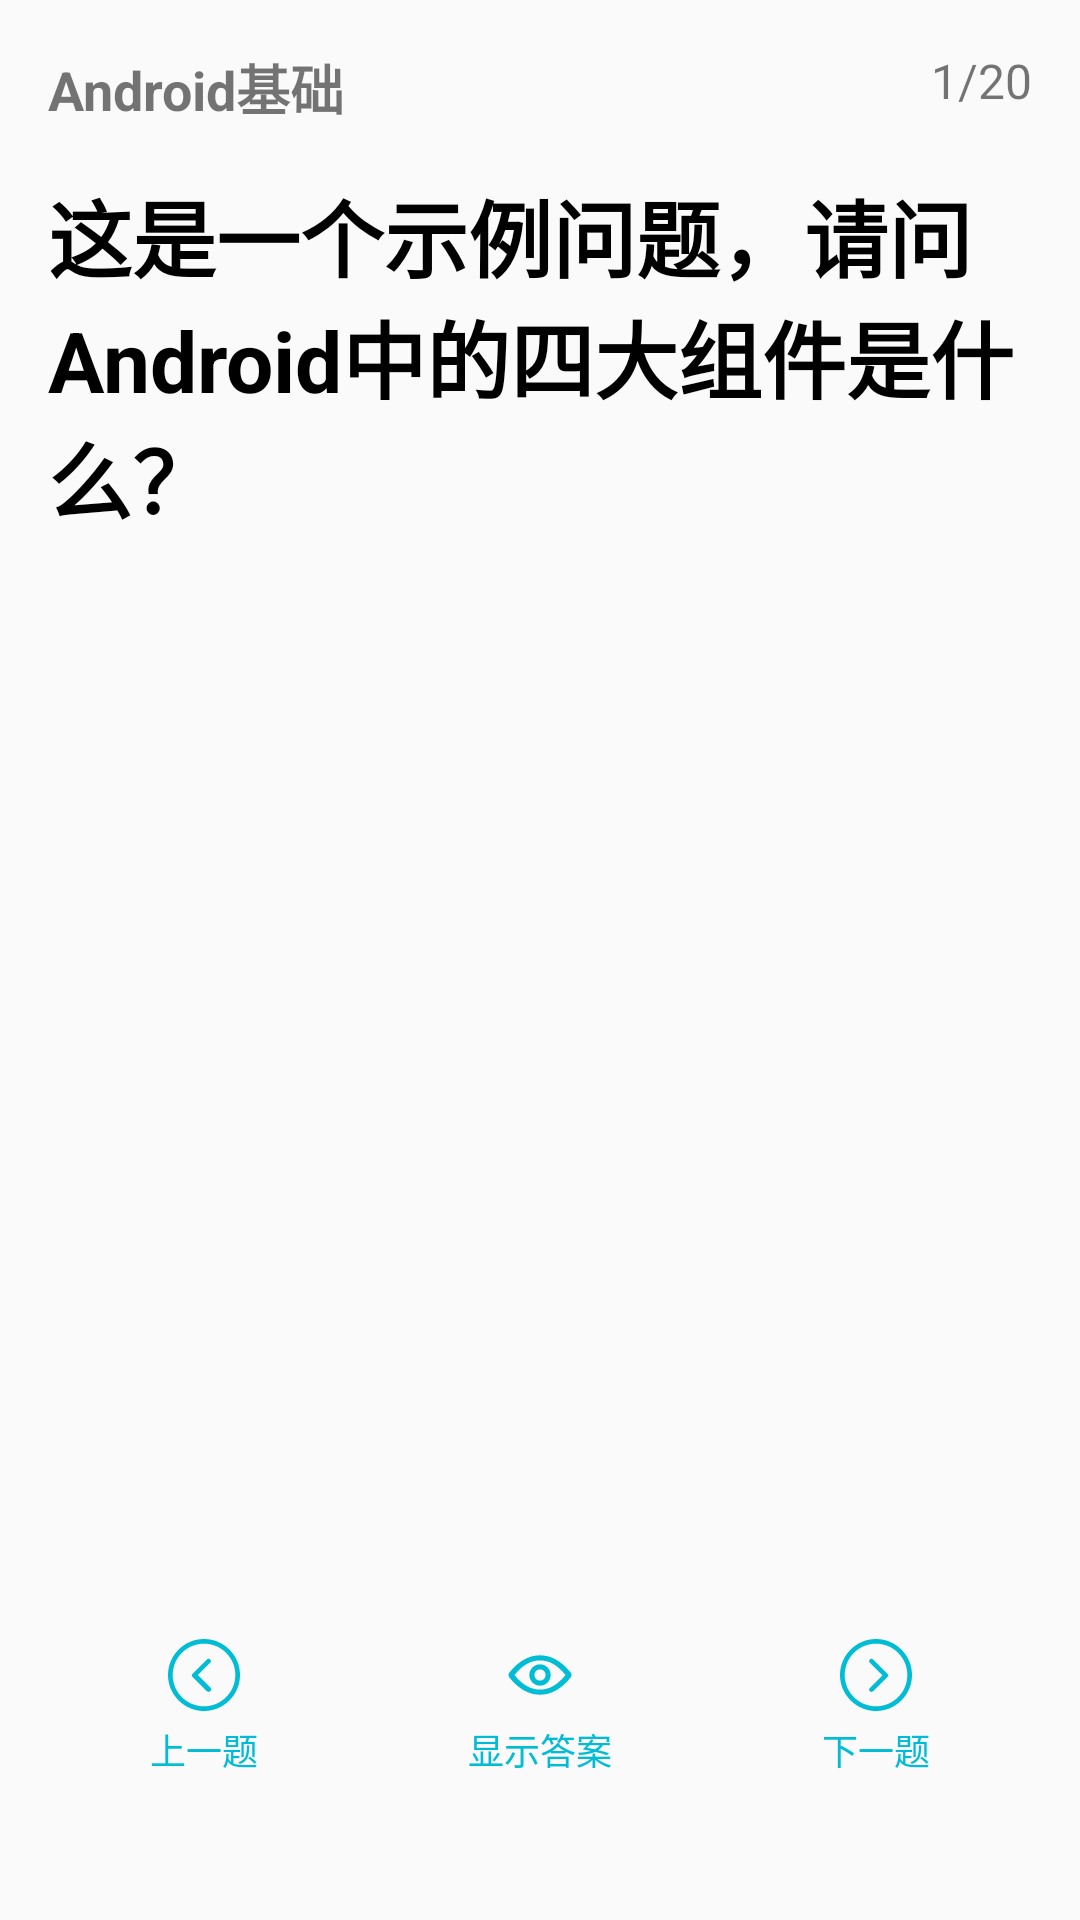

Android layout source for this screen:
<!-- AndroidManifest.xml: application theme Theme.AndroidChopper -->
<!-- res/layout/fragment_question.xml -->
<?xml version="1.0" encoding="utf-8"?>
<androidx.constraintlayout.widget.ConstraintLayout xmlns:android="http://schemas.android.com/apk/res/android"
    xmlns:app="http://schemas.android.com/apk/res-auto"
    xmlns:tools="http://schemas.android.com/tools"
    android:layout_width="match_parent"
    android:layout_height="match_parent"
    android:padding="16dp"
    tools:context=".presentation.view.QuestionFragment">

    
    <TextView
        android:id="@+id/chapterTitle"
        android:layout_width="wrap_content"
        android:layout_height="wrap_content"
        android:text="Android基础"
        android:textSize="18sp"
        android:textStyle="bold"
        app:layout_constraintStart_toStartOf="parent"
        app:layout_constraintTop_toTopOf="parent" />

    <TextView
        android:id="@+id/pageIndicator"
        android:layout_width="wrap_content"
        android:layout_height="wrap_content"
        android:text="1/20"
        android:textSize="16sp"
        app:layout_constraintEnd_toEndOf="parent"
        app:layout_constraintTop_toTopOf="parent" />

    
    <ScrollView
        android:id="@+id/questionScrollView"
        android:layout_width="0dp"
        android:layout_height="wrap_content"
        android:layout_marginTop="16dp"
        app:layout_constraintEnd_toEndOf="parent"
        app:layout_constraintStart_toStartOf="parent"
        app:layout_constraintTop_toBottomOf="@id/chapterTitle">

        <TextView
            android:id="@+id/questionText"
            android:layout_width="match_parent"
            android:layout_height="wrap_content"
            android:text="这是一个示例问题，请问Android中的四大组件是什么？"
            android:autoSizeMaxTextSize="30dp"
            android:autoSizeMinTextSize="16sp"
            android:textColor="@color/black"
            android:textStyle="bold"
            android:textSize="28sp" />

    </ScrollView>


    
    <LinearLayout
        android:id="@+id/answerContainer"
        android:layout_width="0dp"
        android:layout_height="wrap_content"
        android:layout_marginTop="16dp"
        android:orientation="vertical"
        android:visibility="invisible"
        app:layout_constraintBottom_toTopOf="@+id/buttonContainer"
        app:layout_constraintEnd_toEndOf="parent"
        app:layout_constraintStart_toStartOf="parent"
        app:layout_constraintTop_toBottomOf="@id/questionScrollView">

        <TextView
            android:layout_width="wrap_content"
            android:layout_height="wrap_content"
            android:text="答案："
            android:textSize="16sp"
            android:textStyle="bold" />

        <ScrollView
            android:layout_width="match_parent"
            android:layout_height="wrap_content"
            android:layout_marginTop="8dp">

            <TextView
                android:id="@+id/answerText"
                android:layout_width="match_parent"
                android:layout_height="wrap_content"
                android:text="Android的四大组件是Activity、Service、BroadcastReceiver和ContentProvider。"
                android:textSize="16sp" />
        </ScrollView>

        
        <TextView
            android:id="@+id/answerStatus"
            android:layout_width="wrap_content"
            android:layout_height="wrap_content"
            android:layout_marginTop="8dp"
            android:text="回答正确"
            android:textColor="#008000"
            android:textSize="16sp"
            android:textStyle="bold"
            android:visibility="gone" />
    </LinearLayout>

    
    <LinearLayout
        android:id="@+id/buttonContainer"
        android:layout_width="0dp"
        android:layout_height="wrap_content"
        android:layout_marginBottom="16dp"
        android:orientation="horizontal"
        android:weightSum="3"
        android:paddingVertical="8dp"
        app:layout_constraintEnd_toEndOf="parent"
        app:layout_constraintStart_toStartOf="parent"
        app:layout_constraintBottom_toBottomOf="parent">

        
        <LinearLayout
            android:id="@+id/prevButton"
            android:layout_width="0dp"
            android:layout_height="wrap_content"
            android:layout_weight="1"
            android:orientation="vertical"
            android:gravity="center"
            android:padding="8dp"
            android:clickable="true"
            android:foreground="?attr/selectableItemBackgroundBorderless">

            <ImageView
                android:layout_width="24dp"
                android:layout_height="24dp"
                android:src="@drawable/ic_prev" />

            <TextView
                android:layout_width="wrap_content"
                android:layout_height="wrap_content"
                android:text="上一题"
                android:textColor="@color/primary_text"
                android:textSize="12sp"
                android:layout_marginTop="4dp"/>
        </LinearLayout>

        
        <LinearLayout
            android:id="@+id/showAnswerButton"
            android:layout_width="0dp"
            android:layout_height="wrap_content"
            android:layout_weight="1"
            android:layout_marginStart="8dp"
            android:layout_marginEnd="8dp"
            android:orientation="vertical"
            android:gravity="center"
            android:padding="8dp"
            android:clickable="true"
            android:foreground="?attr/selectableItemBackgroundBorderless">

            <ImageView
                android:id="@+id/answerIcon"
                android:layout_width="24dp"
                android:layout_height="24dp"
                android:src="@drawable/ic_answer"
                 />

            <TextView
                android:id="@+id/showAnswerText"
                android:layout_width="wrap_content"
                android:layout_height="wrap_content"
                android:text="显示答案"
                android:textColor="@color/primary_text"
                android:textSize="12sp"
                android:layout_marginTop="4dp"/>
        </LinearLayout>

        
        <LinearLayout
            android:id="@+id/nextButton"
            android:layout_width="0dp"
            android:layout_height="wrap_content"
            android:layout_weight="1"
            android:orientation="vertical"
            android:gravity="center"
            android:padding="8dp"
            android:clickable="true"
            android:foreground="?attr/selectableItemBackgroundBorderless">

            <ImageView
                android:layout_width="24dp"
                android:layout_height="24dp"
                android:src="@drawable/ic_next"
                 />

            <TextView
                android:layout_width="wrap_content"
                android:layout_height="wrap_content"
                android:text="下一题"
                android:textColor="@color/primary_text"
                android:textSize="12sp"
                android:layout_marginTop="4dp"/>
        </LinearLayout>
    </LinearLayout>

    <TextView
        android:id="@+id/emptyView"
        android:layout_width="match_parent"
        android:layout_height="wrap_content"
        android:text="暂无数据"
        android:visibility="gone"
        android:gravity="center"
        app:layout_constraintTop_toTopOf="parent"
        app:layout_constraintBottom_toBottomOf="parent"
        app:layout_constraintEnd_toEndOf="parent"
        app:layout_constraintStart_toStartOf="parent"
         />

</androidx.constraintlayout.widget.ConstraintLayout>
<!-- resources referenced by this layout -->
<resources>
  <color name="black">#FF000000</color>
  <color name="primary_text">#00BCD4</color>
  <!-- drawable ic_answer (drawable) -->
  <vector xmlns:android="http://schemas.android.com/apk/res/android"
      android:width="24dp"
      android:height="24dp"
      android:viewportWidth="1024"
      android:viewportHeight="1024">
      <path
          android:fillColor="@color/primary_text"
          android:pathData="M947.6,477.1c-131.1,-163.4 -276.3,-245 -435.6,-245s-304.5,81.7 -435.6,245c-16.4,20.5 -16.4,49.7 0,70.1c131.1,163.4 276.3,245 435.6,245s304.5,-81.7 435.6,-245C964,526.7 964,497.5 947.6,477.1zM512,720c-130.6,0 -251.1,-67.8 -363.5,-207.8c112.4,-140 232.9,-207.8 363.5,-207.8s251.1,67.8 363.5,207.8C763.1,652.2 642.6,720 512,720z"/>
      <path
          android:fillColor="@color/primary_text"
          android:pathData="M512,592c44.1,0 79.8,-35.7 79.8,-79.8c0,-44.1 -35.7,-79.8 -79.8,-79.8c-44.1,0 -79.8,35.7 -79.8,79.8c-0.1,44.1 35.7,79.8 79.8,79.8zM512,664c-83.8,0 -151.8,-68 -151.8,-151.8c0,-83.8 68,-151.8 151.8,-151.8c83.8,0 151.8,68 151.8,151.8c0,83.8 -68,151.8 -151.8,151.8z"/>
  </vector>
  <!-- drawable ic_next (drawable) -->
  <vector xmlns:android="http://schemas.android.com/apk/res/android"
      android:width="24dp"
      android:height="24dp"
      android:viewportWidth="1024"
      android:viewportHeight="1024">
      <path
          android:fillColor="@color/primary_text"
          android:pathData="M512,0c281.6,0 512,230.4 512,512s-230.4,512 -512,512S0,793.6 0,512S230.4,0 512,0zM512,957.44c245.76,0 445.44,-199.68 445.44,-445.44S757.76,66.56 512,66.56S66.56,266.24 66.56,512S266.24,957.44 512,957.44zM445.44,752.64c10.24,0 15.36,-5.12 25.6,-10.24l204.8,-204.8c5.12,-5.12 10.24,-15.36 10.24,-20.48c0,-10.24 -5.12,-15.36 -10.24,-20.48l-204.8,-204.8c-15.36,-15.36 -35.84,-15.36 -46.08,0c-15.36,15.36 -15.36,35.84 0,46.08l179.2,179.2l-179.2,179.2c-15.36,15.36 -15.36,35.84 0,46.08C435.2,752.64 440.32,752.64 445.44,752.64z"/>
  </vector>
  <!-- drawable ic_prev (drawable) -->
  <vector xmlns:android="http://schemas.android.com/apk/res/android"
      android:width="200dp"
      android:height="200dp"
      android:viewportWidth="1024"
      android:viewportHeight="1024">
  
      <path
          android:fillColor="@color/primary_text"
          android:pathData="M512 0C230.4 0 0 230.4 0 512s230.4 512 512 512 512-230.4 512-512S793.6 0 512 0z m0 957.44c-245.76 0-445.44-199.68-445.44-445.44S266.24 66.56 512 66.56s445.44 199.68 445.44 445.44-199.68 445.44-445.44 445.44z m66.56-204.8c-10.24 0-15.36-5.12-25.6-10.24l-204.8-204.8c-5.12-5.12-10.24-15.36-10.24-20.48 0-10.24 5.12-15.36 10.24-20.48l204.8-204.8c15.36-15.36 35.84-15.36 46.08 0 15.36 15.36 15.36 35.84 0 46.08L424.96 512l179.2 179.2c15.36 15.36 15.36 35.84 0 46.08-10.24 10.24-15.36 15.36-25.6 15.36z"/>
  </vector>
  <style name="Theme.AndroidChopper" parent="Base.Theme.AndroidChopper" />
  <style name="Base.Theme.AndroidChopper" parent="Theme.MaterialComponents.DayNight.NoActionBar.Bridge">
          
          
  
  
  
      </style>
</resources>
